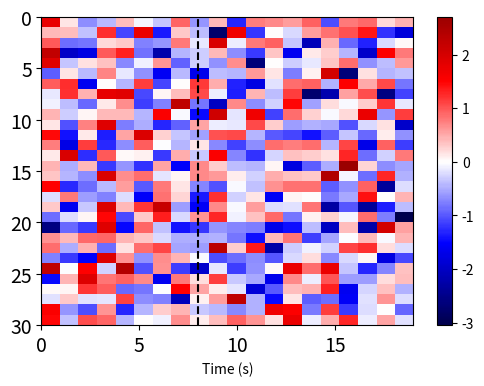

Write Python code to recreate this figure.
from typing import Any as _Any, List as _List

import matplotlib.pyplot as plt
from matplotlib.colors import ListedColormap, LinearSegmentedColormap, CenteredNorm
import matplotlib.cm as cm
from seaborn import set_context
import pandas as pd
import numpy as np


__all__ = ['trial_heatmap', 'trial_lineplot']


def _keep_center_colormap(cmap, vmin, vmax, center=0):
    vmin = vmin - center
    vmax = vmax - center
    dv = max(-vmin, vmax) * 2
    N = int(256 * dv / (vmax-vmin))
    cmap = cm.get_cmap(cmap, N)
    newcolors = cmap(np.linspace(0, 1, N))
    beg = int((dv / 2 + vmin)*N / dv)
    end = N - int((dv / 2 - vmax)*N / dv)
    newmap = ListedColormap(newcolors[beg:end])
    return newmap


def trial_heatmap(data: _Any,
                  fps: float = None,
                  cmap: _Any = 'seismic',
                  center_cmap: bool = True,
                  axis_mode: str = 'time',
                  vline_locs: _List[float] = None,
                  figsize: tuple = (6, 4),
                  context: str = None):

    if type(cmap) == str:
        cmap = plt.get_cmap(cmap)

    if context:
        set_context(context)

    fig, ax = plt.subplots(figsize=figsize)

    if isinstance(data, pd.DataFrame):
        to_plot = data.values

        if axis_mode == 'time':
            extent = [data.index[0], data.index[-1], data.shape[1], 0]
            xlabel = 'Time (s)'
            print(extent)

    elif isinstance(data, np.ndarray):
        to_plot = data
        if axis_mode == 'time':
            extent = [0, round((data.shape[0]) / fps, 3), data.shape[1], 0]
            xlabel = 'Time (s)'
            print(extent)

    else:
        raise TypeError(f'Invalid input of type {type(data)}. Only np.ndarray and pd.DataFrame objects accepted.')

    if center_cmap is True:
        cmap = _keep_center_colormap(cmap=cmap, vmin=np.min(to_plot), vmax=np.max(to_plot), center=0)

    if axis_mode == 'frame':
        extent = [0, data.shape[0], data.shape[1], 0]
        xlabel = 'Frame number'

    plt.imshow(to_plot.T.astype(float),
               extent=extent,
               aspect='auto', interpolation='None', cmap=cmap)

    plt.colorbar()
    plt.xlabel(xlabel)

    if vline_locs:
        for vline_loc in vline_locs:
            ax.axvline(vline_loc, c='k', ls='--')
    ax.axes.get_yaxis().set_visible(True)

    return fig, ax


def trial_lineplot(data: pd.DataFrame,
                   cmap: _Any = 'bone',
                   vline_loc: float = None,
                   figsize: tuple = (6, 4)):

    if type(cmap) == str:
        cmap = plt.get_cmap(cmap, len(data))

    if type(cmap) == LinearSegmentedColormap:
        colors = cmap(np.arange(0, cmap.N))

    elif type(cmap) == ListedColormap:
        colors = cmap.colors

    else:
        colors = cmap

    fig, ax = plt.subplots(figsize=figsize)

    for row, vals in enumerate(data.values):
        ax.plot(data.columns, vals, color=colors[row], lw=3)

    sm = plt.cm.ScalarMappable(cmap=cmap, norm=plt.Normalize(vmin=0, vmax=len(data)))
    cbar = plt.colorbar(sm)
    ax.axvline(vline_loc, c='k', ls='--')

    return fig, ax, cbar


if __name__ == '__main__':
    import numpy as np

    np.random.seed(0)
    data = np.random.randn(20, 30)

    data = pd.DataFrame(data=data, index=np.arange(0, len(data)),
                        columns=np.arange(0, len(data.T)))

    fig, ax = trial_heatmap(data=data, vline_locs=[8])

    cbar = None
    #fig, ax, cbar = trial_lineplot(data=data, vline_locs=[8])
    ax.tick_params(labelsize=14)
    if cbar:
        cbar.ax.tick_params(labelsize=14)
    fig.show()
